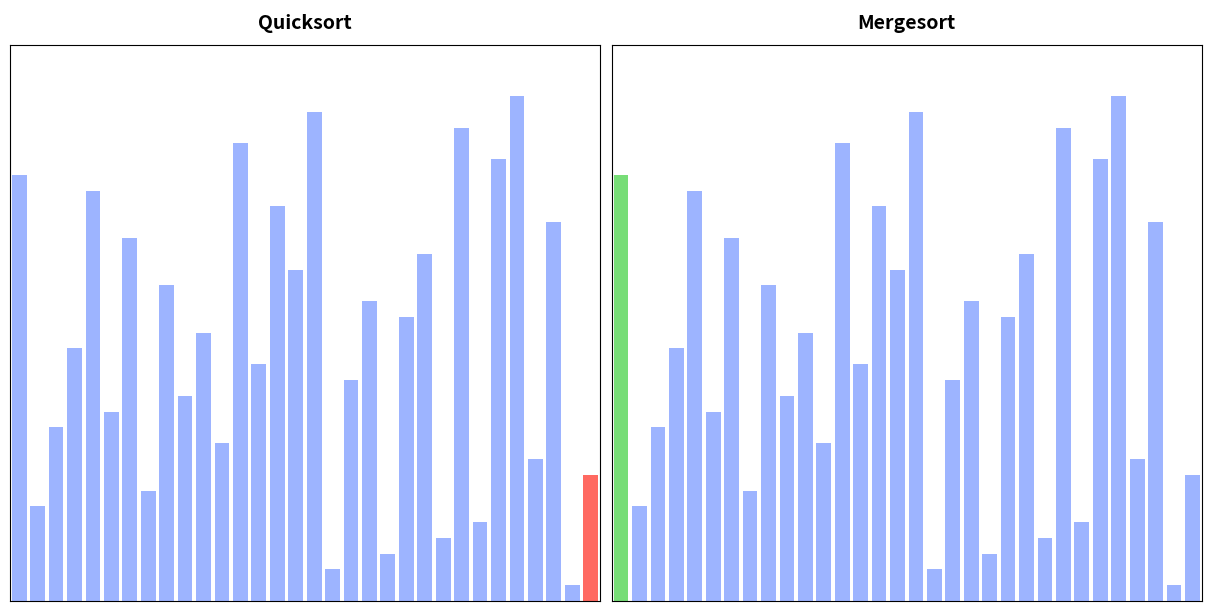

Here is the Python script that generated this plot:
# Quicksort vs Mergesort — Animated Visual Comparison
# Requirements: Python 3.x, matplotlib
# Run: python this_file.py

import random
import itertools
import time
from dataclasses import dataclass
import matplotlib.pyplot as plt
from matplotlib.animation import FuncAnimation

# ----------------------------
# Config
# ----------------------------
N = 32                 # number of items to sort
FPS = 30               # target frames per second
SEED = 42              # set to None for randomized each run
PAUSE_BETWEEN_RUNS = 0 # seconds to wait before animation starts

# Colors
COLOR_DEFAULT = "#9db4ff"
COLOR_ACTIVE  = "#ffb347"
COLOR_PIVOT   = "#ff6961"
COLOR_DONE    = "#77dd77"

# ----------------------------
# Instrumentation helpers
# ----------------------------
@dataclass
class Metrics:
    comparisons: int = 0
    writes: int = 0

# ----------------------------
# Quicksort (in-place, Lomuto partition) — yields states
# ----------------------------
def quicksort_generator(values):
    arr = values[:]  # local working copy
    m = Metrics()
    color = [COLOR_DEFAULT] * len(arr)

    def snapshot(highlight=None, pivot_idx=None, done_range=None):
        """Yield current state: (array copy, color list, metrics snapshot)."""
        cols = color[:]
        if highlight is not None:
            for i in highlight:
                if 0 <= i < len(cols):
                    cols[i] = COLOR_ACTIVE
        if pivot_idx is not None:
            cols[pivot_idx] = COLOR_PIVOT
        if done_range is not None:
            lo, hi = done_range
            for i in range(lo, hi + 1):
                cols[i] = COLOR_DONE
        yield arr[:], cols, Metrics(m.comparisons, m.writes)

    def partition(lo, hi):
        pivot = arr[hi]
        pivot_idx = hi
        i = lo
        # show pivot selection
        yield from snapshot(pivot_idx=pivot_idx)
        for j in range(lo, hi):
            m.comparisons += 1
            # highlight comparison
            yield from snapshot(highlight=[j, pivot_idx], pivot_idx=pivot_idx)
            if arr[j] <= pivot:
                if i != j:
                    arr[i], arr[j] = arr[j], arr[i]
                    m.writes += 2
                    yield from snapshot(highlight=[i, j], pivot_idx=pivot_idx)
                i += 1
        if i != hi:
            arr[i], arr[hi] = arr[hi], arr[i]
            m.writes += 2
            yield from snapshot(highlight=[i, hi], pivot_idx=i)
        # segment [lo..i] is placed; mark pivot as done
        yield from snapshot(done_range=(i, i))
        return i

    def _quicksort(lo, hi):
        if lo >= hi:
            if lo == hi:
                # Single element considered done
                yield from snapshot(done_range=(lo, lo))
            return
        # partition
        pgen = partition(lo, hi)
        # run partition generator until it returns pivot index
        pivot_index = None
        while True:
            try:
                state = next(pgen)
                yield state
            except StopIteration as e:
                pivot_index = e.value
                break
        # left
        for state in _quicksort(lo, pivot_index - 1):
            yield state
        # right
        for state in _quicksort(pivot_index + 1, hi):
            yield state

    # drive the generator
    for state in _quicksort(0, len(arr) - 1):
        yield state

    # final sweep: paint all done
    yield arr[:], [COLOR_DONE] * len(arr), Metrics(m.comparisons, m.writes)

# ----------------------------
# Mergesort (top-down) — yields states
# ----------------------------
def mergesort_generator(values):
    arr = values[:]  # local working copy
    m = Metrics()
    color = [COLOR_DEFAULT] * len(arr)

    def snapshot(active=None, done_range=None):
        cols = color[:]
        if active:
            for i in active:
                if 0 <= i < len(cols):
                    cols[i] = COLOR_ACTIVE
        if done_range is not None:
            lo, hi = done_range
            for i in range(lo, hi + 1):
                cols[i] = COLOR_DONE
        yield arr[:], cols, Metrics(m.comparisons, m.writes)

    def merge(lo, mid, hi):
        left = arr[lo:mid+1]
        right = arr[mid+1:hi+1]
        i = j = 0
        k = lo
        # Show the two halves being merged
        yield from snapshot(active=list(range(lo, hi+1)))
        while i < len(left) and j < len(right):
            m.comparisons += 1
            # highlight the source positions conceptually
            yield from snapshot(active=[k])
            if left[i] <= right[j]:
                arr[k] = left[i]
                i += 1
            else:
                arr[k] = right[j]
                j += 1
            m.writes += 1
            yield from snapshot(active=[k])
            k += 1
        # copy remaining
        while i < len(left):
            arr[k] = left[i]
            i += 1
            k += 1
            m.writes += 1
            yield from snapshot(active=[k-1])
        while j < len(right):
            arr[k] = right[j]
            j += 1
            k += 1
            m.writes += 1
            yield from snapshot(active=[k-1])

        # mark merged segment done-ish (stable so far)
        yield from snapshot(done_range=(lo, hi))

    def _mergesort(lo, hi):
        if lo >= hi:
            # single element is trivially done
            yield from snapshot(done_range=(lo, lo))
            return
        mid = (lo + hi)//2
        # sort left
        for s in _mergesort(lo, mid):
            yield s
        # sort right
        for s in _mergesort(mid+1, hi):
            yield s
        # merge
        for s in merge(lo, mid, hi):
            yield s

    # drive
    for state in _mergesort(0, len(arr) - 1):
        yield state

    # final sweep
    yield arr[:], [COLOR_DONE] * len(arr), Metrics(m.comparisons, m.writes)

# ----------------------------
# Utility to pace generators to frames
# ----------------------------
class FramePacer:
    """
    Wrap a generator of states and buffer the latest state so that when
    the generator is exhausted, we keep returning the final state.
    """
    def __init__(self, gen):
        self._gen = gen
        self._final = None
        self._exhausted = False

    def next(self):
        if self._exhausted:
            return self._final
        try:
            state = next(self._gen)
            self._final = state
            return state
        except StopIteration:
            self._exhausted = True
            return self._final

# ----------------------------
# Main: build data, set up animation
# ----------------------------
def main():
    if SEED is not None:
        random.seed(SEED)
    base = list(range(1, N + 1))
    random.shuffle(base)

    # Generators
    qgen = quicksort_generator(base)
    mgen = mergesort_generator(base)

    qpace = FramePacer(qgen)
    mpace = FramePacer(mgen)

    # Matplotlib setup
    plt.rcParams["figure.figsize"] = (12, 6)
    fig = plt.figure(constrained_layout=True)
    gs = fig.add_gridspec(2, 2, height_ratios=[1, 20])

    # Titles row
    ax_title_q = fig.add_subplot(gs[0,0])
    ax_title_m = fig.add_subplot(gs[0,1])
    ax_title_q.axis("off")
    ax_title_m.axis("off")
    title_q = ax_title_q.text(0.5, 0.5, "Quicksort",
                              ha="center", va="center", fontsize=14, weight="bold")
    title_m = ax_title_m.text(0.5, 0.5, "Mergesort",
                              ha="center", va="center", fontsize=14, weight="bold")

    # Bars row
    ax_q = fig.add_subplot(gs[1,0])
    ax_m = fig.add_subplot(gs[1,1])

    # Initialize states
    q_arr, q_col, q_met = qpace.next()
    m_arr, m_col, m_met = mpace.next()

    # Bar containers
    bq = ax_q.bar(range(len(q_arr)), q_arr, color=q_col, align='center')
    bm = ax_m.bar(range(len(m_arr)), m_arr, color=m_col, align='center')

    for ax in (ax_q, ax_m):
        ax.set_xlim(-0.5, len(base)-0.5)
        ax.set_ylim(0, max(base) * 1.1)
        ax.set_xticks([])
        ax.set_yticks([])

    # Textboxes for metrics
    q_text = ax_q.text(0.02, 0.95, "", transform=ax_q.transAxes, va="top", ha="left", fontsize=10)
    m_text = ax_m.text(0.02, 0.95, "", transform=ax_m.transAxes, va="top", ha="left", fontsize=10)

    # FPS pacing
    last_update = time.perf_counter()
    frame_interval = 1.0 / FPS

    def fmt_metrics(name, met: Metrics, arr):
        done = "✓" if all(arr[i] <= arr[i+1] for i in range(len(arr)-1)) else " "
        return (f"{name} {done}\n"
                f"Comparisons: {met.comparisons}\n"
                f"Writes: {met.writes}")

    def update(_frame):
        nonlocal last_update

        # Simple pacing to approximate FPS (not strictly necessary for FuncAnimation, but keeps things even)
        now = time.perf_counter()
        if now - last_update < frame_interval:
            return bq + bm
        last_update = now

        # Advance each algorithm one step (or stay on final)
        q_state = qpace.next()
        m_state = mpace.next()

        q_arr, q_col, q_met = q_state
        m_arr, m_col, m_met = m_state

        # Update bars (heights & colors)
        for rect, h, c in zip(bq, q_arr, q_col):
            rect.set_height(h)
            rect.set_color(c)
        for rect, h, c in zip(bm, m_arr, m_col):
            rect.set_height(h)
            rect.set_color(c)

        # Titles & metrics
        title_q.set_text("Quicksort (Lomuto partition)")
        title_m.set_text("Mergesort (Top-down)")

        q_text.set_text(fmt_metrics("Quicksort", q_met, q_arr))
        m_text.set_text(fmt_metrics("Mergesort", m_met, m_arr))

        return bq + bm

    if PAUSE_BETWEEN_RUNS:
        plt.pause(PAUSE_BETWEEN_RUNS)

    ani = FuncAnimation(fig, update, interval=1000/FPS, blit=False)
    plt.show()

if __name__ == "__main__":
    main()